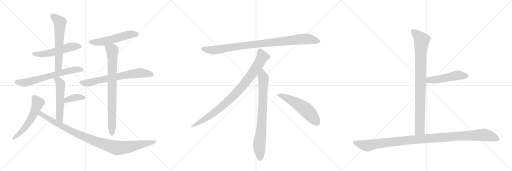
t = 0.00 s
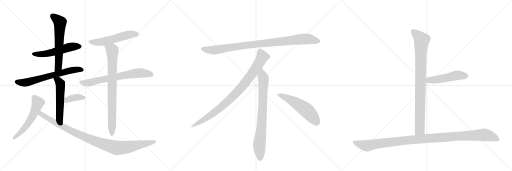
t = 2.81 s
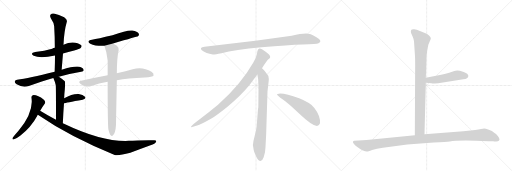
t = 5.61 s
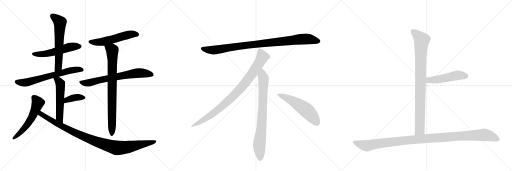
t = 8.42 s
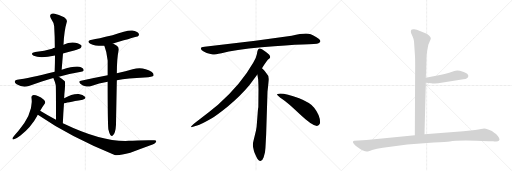
t = 11.23 s
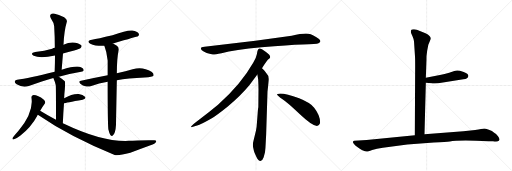
t = 14.03 s

The animated SVG that drew these frames (rendered in a browser with its animation timeline set to each time). Animation: 17 CSS @keyframes rules; one cycle of 14.03 s.

<svg version="1.1" viewBox="0 0 3072 1024" xmlns="http://www.w3.org/2000/svg">
  <g stroke="lightgray" stroke-dasharray="1,1" stroke-width="1" transform="scale(4, 4)">
    <line x1="0" y1="0" x2="256" y2="256"></line>
    <line x1="256" y1="0" x2="0" y2="256"></line>
    <line x1="128" y1="0" x2="128" y2="256"></line>
    <line x1="0" y1="128" x2="256" y2="128"></line>
    <line x1="256" y1="0" x2="512" y2="256"></line>
    <line x1="512" y1="0" x2="256" y2="256"></line>
    <line x1="384" y1="0" x2="384" y2="256"></line>
    <line x1="256" y1="128" x2="512" y2="128"></line>
    <line x1="512" y1="0" x2="768" y2="256"></line>
    <line x1="768" y1="0" x2="512" y2="256"></line>
    <line x1="640" y1="0" x2="640" y2="256"></line>
    <line x1="512" y1="128" x2="768" y2="128"></line>
  </g>
<g transform="scale(1, -1) translate(0, -850)">
   <style type="text/css">
    @keyframes keyframes0 {
      from {
       stroke: black;
       stroke-dashoffset: 536;
       stroke-width: 128;
       }
       64% {
       animation-timing-function: step-end;
       stroke: black;
       stroke-dashoffset: 0;
       stroke-width: 128;
       }
       to {
       stroke: black;
       stroke-width: 1024;
       }
       }
       #make-me-a-hanzi-animation-0 {
         animation: keyframes0 0.686198s both;
         animation-delay: 0.000000s;
         animation-timing-function: linear;
       }
    @keyframes keyframes1 {
      from {
       stroke: black;
       stroke-dashoffset: 609;
       stroke-width: 128;
       }
       66% {
       animation-timing-function: step-end;
       stroke: black;
       stroke-dashoffset: 0;
       stroke-width: 128;
       }
       to {
       stroke: black;
       stroke-width: 1024;
       }
       }
       #make-me-a-hanzi-animation-1 {
         animation: keyframes1 0.745605s both;
         animation-delay: 0.686198s;
         animation-timing-function: linear;
       }
    @keyframes keyframes2 {
      from {
       stroke: black;
       stroke-dashoffset: 657;
       stroke-width: 128;
       }
       68% {
       animation-timing-function: step-end;
       stroke: black;
       stroke-dashoffset: 0;
       stroke-width: 128;
       }
       to {
       stroke: black;
       stroke-width: 1024;
       }
       }
       #make-me-a-hanzi-animation-2 {
         animation: keyframes2 0.784668s both;
         animation-delay: 1.431803s;
         animation-timing-function: linear;
       }
    @keyframes keyframes3 {
      from {
       stroke: black;
       stroke-dashoffset: 537;
       stroke-width: 128;
       }
       64% {
       animation-timing-function: step-end;
       stroke: black;
       stroke-dashoffset: 0;
       stroke-width: 128;
       }
       to {
       stroke: black;
       stroke-width: 1024;
       }
       }
       #make-me-a-hanzi-animation-3 {
         animation: keyframes3 0.687012s both;
         animation-delay: 2.216471s;
         animation-timing-function: linear;
       }
    @keyframes keyframes4 {
      from {
       stroke: black;
       stroke-dashoffset: 375;
       stroke-width: 128;
       }
       55% {
       animation-timing-function: step-end;
       stroke: black;
       stroke-dashoffset: 0;
       stroke-width: 128;
       }
       to {
       stroke: black;
       stroke-width: 1024;
       }
       }
       #make-me-a-hanzi-animation-4 {
         animation: keyframes4 0.555176s both;
         animation-delay: 2.903483s;
         animation-timing-function: linear;
       }
    @keyframes keyframes5 {
      from {
       stroke: black;
       stroke-dashoffset: 555;
       stroke-width: 128;
       }
       64% {
       animation-timing-function: step-end;
       stroke: black;
       stroke-dashoffset: 0;
       stroke-width: 128;
       }
       to {
       stroke: black;
       stroke-width: 1024;
       }
       }
       #make-me-a-hanzi-animation-5 {
         animation: keyframes5 0.701660s both;
         animation-delay: 3.458659s;
         animation-timing-function: linear;
       }
    @keyframes keyframes6 {
      from {
       stroke: black;
       stroke-dashoffset: 997;
       stroke-width: 128;
       }
       76% {
       animation-timing-function: step-end;
       stroke: black;
       stroke-dashoffset: 0;
       stroke-width: 128;
       }
       to {
       stroke: black;
       stroke-width: 1024;
       }
       }
       #make-me-a-hanzi-animation-6 {
         animation: keyframes6 1.061361s both;
         animation-delay: 4.160319s;
         animation-timing-function: linear;
       }
    @keyframes keyframes7 {
      from {
       stroke: black;
       stroke-dashoffset: 543;
       stroke-width: 128;
       }
       64% {
       animation-timing-function: step-end;
       stroke: black;
       stroke-dashoffset: 0;
       stroke-width: 128;
       }
       to {
       stroke: black;
       stroke-width: 1024;
       }
       }
       #make-me-a-hanzi-animation-7 {
         animation: keyframes7 0.691895s both;
         animation-delay: 5.221680s;
         animation-timing-function: linear;
       }
    @keyframes keyframes8 {
      from {
       stroke: black;
       stroke-dashoffset: 693;
       stroke-width: 128;
       }
       69% {
       animation-timing-function: step-end;
       stroke: black;
       stroke-dashoffset: 0;
       stroke-width: 128;
       }
       to {
       stroke: black;
       stroke-width: 1024;
       }
       }
       #make-me-a-hanzi-animation-8 {
         animation: keyframes8 0.813965s both;
         animation-delay: 5.913574s;
         animation-timing-function: linear;
       }
    @keyframes keyframes9 {
      from {
       stroke: black;
       stroke-dashoffset: 805;
       stroke-width: 128;
       }
       72% {
       animation-timing-function: step-end;
       stroke: black;
       stroke-dashoffset: 0;
       stroke-width: 128;
       }
       to {
       stroke: black;
       stroke-width: 1024;
       }
       }
       #make-me-a-hanzi-animation-9 {
         animation: keyframes9 0.905111s both;
         animation-delay: 6.727539s;
         animation-timing-function: linear;
       }
    @keyframes keyframes10 {
      from {
       stroke: black;
       stroke-dashoffset: 952;
       stroke-width: 128;
       }
       76% {
       animation-timing-function: step-end;
       stroke: black;
       stroke-dashoffset: 0;
       stroke-width: 128;
       }
       to {
       stroke: black;
       stroke-width: 1024;
       }
       }
       #make-me-a-hanzi-animation-10 {
         animation: keyframes10 1.024740s both;
         animation-delay: 7.632650s;
         animation-timing-function: linear;
       }
    @keyframes keyframes11 {
      from {
       stroke: black;
       stroke-dashoffset: 897;
       stroke-width: 128;
       }
       74% {
       animation-timing-function: step-end;
       stroke: black;
       stroke-dashoffset: 0;
       stroke-width: 128;
       }
       to {
       stroke: black;
       stroke-width: 1024;
       }
       }
       #make-me-a-hanzi-animation-11 {
         animation: keyframes11 0.979980s both;
         animation-delay: 8.657389s;
         animation-timing-function: linear;
       }
    @keyframes keyframes12 {
      from {
       stroke: black;
       stroke-dashoffset: 792;
       stroke-width: 128;
       }
       72% {
       animation-timing-function: step-end;
       stroke: black;
       stroke-dashoffset: 0;
       stroke-width: 128;
       }
       to {
       stroke: black;
       stroke-width: 1024;
       }
       }
       #make-me-a-hanzi-animation-12 {
         animation: keyframes12 0.894531s both;
         animation-delay: 9.637370s;
         animation-timing-function: linear;
       }
    @keyframes keyframes13 {
      from {
       stroke: black;
       stroke-dashoffset: 548;
       stroke-width: 128;
       }
       64% {
       animation-timing-function: step-end;
       stroke: black;
       stroke-dashoffset: 0;
       stroke-width: 128;
       }
       to {
       stroke: black;
       stroke-width: 1024;
       }
       }
       #make-me-a-hanzi-animation-13 {
         animation: keyframes13 0.695964s both;
         animation-delay: 10.531901s;
         animation-timing-function: linear;
       }
    @keyframes keyframes14 {
      from {
       stroke: black;
       stroke-dashoffset: 904;
       stroke-width: 128;
       }
       75% {
       animation-timing-function: step-end;
       stroke: black;
       stroke-dashoffset: 0;
       stroke-width: 128;
       }
       to {
       stroke: black;
       stroke-width: 1024;
       }
       }
       #make-me-a-hanzi-animation-14 {
         animation: keyframes14 0.985677s both;
         animation-delay: 11.227865s;
         animation-timing-function: linear;
       }
    @keyframes keyframes15 {
      from {
       stroke: black;
       stroke-dashoffset: 495;
       stroke-width: 128;
       }
       62% {
       animation-timing-function: step-end;
       stroke: black;
       stroke-dashoffset: 0;
       stroke-width: 128;
       }
       to {
       stroke: black;
       stroke-width: 1024;
       }
       }
       #make-me-a-hanzi-animation-15 {
         animation: keyframes15 0.652832s both;
         animation-delay: 12.213542s;
         animation-timing-function: linear;
       }
    @keyframes keyframes16 {
      from {
       stroke: black;
       stroke-dashoffset: 1125;
       stroke-width: 128;
       }
       79% {
       animation-timing-function: step-end;
       stroke: black;
       stroke-dashoffset: 0;
       stroke-width: 128;
       }
       to {
       stroke: black;
       stroke-width: 1024;
       }
       }
       #make-me-a-hanzi-animation-16 {
         animation: keyframes16 1.165527s both;
         animation-delay: 12.866374s;
         animation-timing-function: linear;
       }
</style>
<path d="M 378 530 Q 409 540 445 548 Q 479 558 484 563 Q 493 570 488 579 Q 481 589 452 595 Q 418 601 381 582 L 329 564 Q 320 563 313 559 Q 267 546 211 539 Q 177 532 202 516 Q 242 498 330 518 L 378 530 Z" fill="lightgray"></path> 
<path d="M 370 432 Q 374 483 378 530 L 381 582 Q 384 663 401 721 Q 405 733 385 747 Q 351 766 328 769 Q 312 773 304 764 Q 297 757 305 742 Q 324 714 325 694 Q 329 633 329 564 L 330 518 Q 330 472 328 421 C 327 391 368 402 370 432 Z" fill="lightgray"></path> 
<path d="M 353 391 Q 411 407 487 420 Q 502 421 502 429 Q 503 441 486 448 Q 456 460 370 432 L 328 421 Q 171 382 103 373 Q 91 372 89 364 Q 86 354 100 345 Q 136 323 173 335 Q 258 366 315 382 Q 316 383 320 383 L 353 391 Z" fill="lightgray"></path> 
<path d="M 377 112 Q 380 176 384 231 L 385 261 Q 386 289 389 315 Q 392 357 389 363 Q 370 382 353 391 C 327 406 308 411 320 383 Q 332 356 335 338 Q 334 337 335 333 Q 336 311 336 133 C 336 103 376 82 377 112 Z" fill="lightgray"></path> 
<path d="M 384 231 Q 393 235 496 253 Q 520 259 510 271 Q 498 284 472 287 Q 435 290 385 261 C 359 246 355 222 384 231 Z" fill="lightgray"></path> 
<path d="M 241 187 Q 254 209 267 227 Q 277 240 263 253 Q 224 283 197 280 Q 187 277 189 263 Q 202 176 111 66 Q 89 41 77 26 Q 70 11 84 16 Q 100 19 121 36 Q 187 88 223 155 Q 224 159 227 162 L 241 187 Z" fill="lightgray"></path> 
<path d="M 227 162 Q 419 30 688 -79 Q 710 -85 782 -66 Q 840 -44 903 -21 Q 931 -11 937 1 Q 940 11 923 10 Q 829 11 772 6 Q 613 -1 384 109 Q 380 110 377 112 L 336 133 Q 288 158 241 187 C 215 203 202 179 227 162 Z" fill="lightgray"></path> 
<path d="M 678 590 Q 825 632 828 633 Q 837 642 832 650 Q 825 662 794 668 Q 764 672 675 639 Q 585 618 552 612 Q 515 605 542 589 Q 572 574 626 576 L 678 590 Z" fill="lightgray"></path> 
<path d="M 701 370 Q 767 382 868 386 Q 917 390 921 397 Q 925 409 909 420 Q 857 454 796 436 Q 756 426 701 411 L 646 399 Q 570 384 486 367 Q 467 364 482 349 Q 497 337 513 333 Q 532 329 548 335 Q 593 350 646 360 L 701 370 Z" fill="lightgray"></path> 
<path d="M 650 75 Q 656 50 662 41 Q 668 34 675 36 Q 693 48 696 103 Q 696 115 701 370 L 701 411 Q 701 499 712 549 Q 715 567 701 576 Q 688 585 678 590 C 652 605 616 604 626 576 Q 641 539 646 488 Q 646 448 646 399 L 646 360 Q 646 110 650 75 Z" fill="lightgray"></path> 
<path d="M 1750 636 L 1532 607 L 1227 570 Q 1194 567 1211 549 Q 1219 542 1240 533 Q 1268 525 1277 524 Q 1287 523 1329 532 Q 1407 551 1569 567 Q 1731 582 1816 584 Q 1901 586 1911 591 Q 1933 601 1912 618 Q 1880 645 1849 649 Q 1819 653 1750 636 Z" fill="lightgray"></path> 
<path d="M 1572 442 Q 1600 485 1607 492 L 1618 502 Q 1621 505 1621 511 Q 1621 516 1614 524 Q 1596 541 1572 556 Q 1561 561 1557 560 L 1552 557 Q 1550 556 1548 552 Q 1546 547 1545 546 L 1541 526 Q 1538 507 1520 476 Q 1448 348 1308 222 Q 1259 181 1204 140 Q 1150 99 1148 94 Q 1141 84 1158 90 L 1183 98 Q 1203 103 1271 142 Q 1292 153 1365 211 Q 1446 279 1496 340 L 1544 404 L 1572 442 Z" fill="lightgray"></path> 
<path d="M 1597 46 L 1605 302 L 1611 354 Q 1613 370 1613 377 Q 1613 398 1595 416 Q 1593 421 1572 442 C 1551 464 1539 434 1544 404 L 1549 376 Q 1551 335 1551 314 L 1550 208 Q 1548 202 1546 172 L 1542 119 Q 1540 86 1536 68 L 1521 6 Q 1513 -22 1522 -47 L 1524 -56 Q 1526 -62 1538 -89 Q 1551 -116 1563 -115 Q 1575 -114 1582 -93 L 1590 -63 Q 1593 -40 1594 -12 L 1597 46 Z" fill="lightgray"></path> 
<path d="M 1662 285 Q 1665 274 1695 256 Q 1725 237 1801 164 Q 1878 91 1905 96 Q 1915 97 1920 111 Q 1924 155 1885 205 Q 1860 235 1795 261 Q 1712 292 1674 289 Q 1661 289 1662 285 Z" fill="lightgray"></path> 
<path d="M 2484 603 L 2490 512 Q 2491 499 2491 458 L 2489 39 C 2489 9 2546 15 2547 45 L 2555 354 L 2555 384 L 2558 470 Q 2559 488 2559 514 L 2563 546 L 2570 582 L 2585 618 Q 2585 636 2553 651 L 2512 668 Q 2504 671 2485 675 Q 2465 678 2465 665 Q 2465 660 2467 652 L 2475 633 Q 2482 617 2484 603 Z" fill="lightgray"></path> 
<path d="M 2555 354 L 2589 351 Q 2592 350 2629 352 L 2780 375 Q 2809 379 2810 395 Q 2811 400 2803 408 Q 2794 416 2778 421 Q 2744 434 2726 425 L 2695 415 Q 2664 405 2647 403 L 2555 384 C 2526 378 2525 357 2555 354 Z" fill="lightgray"></path> 
<path d="M 2489 39 L 2200 11 L 2126 6 Q 2120 6 2118 1 Q 2116 -4 2124 -13 Q 2129 -22 2146 -33 Q 2162 -45 2174 -51 Q 2196 -59 2202 -58 Q 2207 -58 2233 -49 Q 2259 -40 2297 -36 L 2444 -16 L 2603 -4 Q 2678 -2 2699 2 Q 2747 12 2931 4 L 2958 3 Q 2970 2 2987 4 Q 2994 7 2997 13 Q 3000 18 2988 34 Q 2976 50 2965 55 Q 2954 64 2933 72 Q 2911 80 2905 80 Q 2898 80 2886 77 Q 2873 73 2851 71 L 2780 64 L 2547 45 L 2489 39 Z" fill="lightgray"></path> 
      <clipPath id="make-me-a-hanzi-clip-0">
      <path d="M 378 530 Q 409 540 445 548 Q 479 558 484 563 Q 493 570 488 579 Q 481 589 452 595 Q 418 601 381 582 L 329 564 Q 320 563 313 559 Q 267 546 211 539 Q 177 532 202 516 Q 242 498 330 518 L 378 530 Z" fill="lightgray"></path>
      </clipPath>
      <path clip-path="url(#make-me-a-hanzi-clip-0)" d="M 204 528 L 282 530 L 422 570 L 478 573 " fill="none" id="make-me-a-hanzi-animation-0" stroke-dasharray="408 816" stroke-linecap="round"></path>

      <clipPath id="make-me-a-hanzi-clip-1">
      <path d="M 370 432 Q 374 483 378 530 L 381 582 Q 384 663 401 721 Q 405 733 385 747 Q 351 766 328 769 Q 312 773 304 764 Q 297 757 305 742 Q 324 714 325 694 Q 329 633 329 564 L 330 518 Q 330 472 328 421 C 327 391 368 402 370 432 Z" fill="lightgray"></path>
      </clipPath>
      <path clip-path="url(#make-me-a-hanzi-clip-1)" d="M 316 755 L 360 718 L 351 455 L 334 428 " fill="none" id="make-me-a-hanzi-animation-1" stroke-dasharray="481 962" stroke-linecap="round"></path>

      <clipPath id="make-me-a-hanzi-clip-2">
      <path d="M 353 391 Q 411 407 487 420 Q 502 421 502 429 Q 503 441 486 448 Q 456 460 370 432 L 328 421 Q 171 382 103 373 Q 91 372 89 364 Q 86 354 100 345 Q 136 323 173 335 Q 258 366 315 382 Q 316 383 320 383 L 353 391 Z" fill="lightgray"></path>
      </clipPath>
      <path clip-path="url(#make-me-a-hanzi-clip-2)" d="M 100 361 L 150 355 L 422 428 L 491 431 " fill="none" id="make-me-a-hanzi-animation-2" stroke-dasharray="529 1058" stroke-linecap="round"></path>

      <clipPath id="make-me-a-hanzi-clip-3">
      <path d="M 377 112 Q 380 176 384 231 L 385 261 Q 386 289 389 315 Q 392 357 389 363 Q 370 382 353 391 C 327 406 308 411 320 383 Q 332 356 335 338 Q 334 337 335 333 Q 336 311 336 133 C 336 103 376 82 377 112 Z" fill="lightgray"></path>
      </clipPath>
      <path clip-path="url(#make-me-a-hanzi-clip-3)" d="M 327 376 L 340 374 L 362 350 L 356 148 L 373 120 " fill="none" id="make-me-a-hanzi-animation-3" stroke-dasharray="409 818" stroke-linecap="round"></path>

      <clipPath id="make-me-a-hanzi-clip-4">
      <path d="M 384 231 Q 393 235 496 253 Q 520 259 510 271 Q 498 284 472 287 Q 435 290 385 261 C 359 246 355 222 384 231 Z" fill="lightgray"></path>
      </clipPath>
      <path clip-path="url(#make-me-a-hanzi-clip-4)" d="M 389 240 L 400 253 L 443 265 L 500 264 " fill="none" id="make-me-a-hanzi-animation-4" stroke-dasharray="247 494" stroke-linecap="round"></path>

      <clipPath id="make-me-a-hanzi-clip-5">
      <path d="M 241 187 Q 254 209 267 227 Q 277 240 263 253 Q 224 283 197 280 Q 187 277 189 263 Q 202 176 111 66 Q 89 41 77 26 Q 70 11 84 16 Q 100 19 121 36 Q 187 88 223 155 Q 224 159 227 162 L 241 187 Z" fill="lightgray"></path>
      </clipPath>
      <path clip-path="url(#make-me-a-hanzi-clip-5)" d="M 201 268 L 227 234 L 199 160 L 151 86 L 86 25 " fill="none" id="make-me-a-hanzi-animation-5" stroke-dasharray="427 854" stroke-linecap="round"></path>

      <clipPath id="make-me-a-hanzi-clip-6">
      <path d="M 227 162 Q 419 30 688 -79 Q 710 -85 782 -66 Q 840 -44 903 -21 Q 931 -11 937 1 Q 940 11 923 10 Q 829 11 772 6 Q 613 -1 384 109 Q 380 110 377 112 L 336 133 Q 288 158 241 187 C 215 203 202 179 227 162 Z" fill="lightgray"></path>
      </clipPath>
      <path clip-path="url(#make-me-a-hanzi-clip-6)" d="M 244 177 L 246 167 L 289 139 L 448 55 L 551 11 L 663 -27 L 702 -36 L 762 -33 L 928 2 " fill="none" id="make-me-a-hanzi-animation-6" stroke-dasharray="869 1738" stroke-linecap="round"></path>

      <clipPath id="make-me-a-hanzi-clip-7">
      <path d="M 678 590 Q 825 632 828 633 Q 837 642 832 650 Q 825 662 794 668 Q 764 672 675 639 Q 585 618 552 612 Q 515 605 542 589 Q 572 574 626 576 L 678 590 Z" fill="lightgray"></path>
      </clipPath>
      <path clip-path="url(#make-me-a-hanzi-clip-7)" d="M 544 602 L 563 597 L 617 600 L 782 645 L 824 641 " fill="none" id="make-me-a-hanzi-animation-7" stroke-dasharray="415 830" stroke-linecap="round"></path>

      <clipPath id="make-me-a-hanzi-clip-8">
      <path d="M 701 370 Q 767 382 868 386 Q 917 390 921 397 Q 925 409 909 420 Q 857 454 796 436 Q 756 426 701 411 L 646 399 Q 570 384 486 367 Q 467 364 482 349 Q 497 337 513 333 Q 532 329 548 335 Q 593 350 646 360 L 701 370 Z" fill="lightgray"></path>
      </clipPath>
      <path clip-path="url(#make-me-a-hanzi-clip-8)" d="M 484 358 L 537 354 L 643 380 L 834 414 L 914 402 " fill="none" id="make-me-a-hanzi-animation-8" stroke-dasharray="565 1130" stroke-linecap="round"></path>

      <clipPath id="make-me-a-hanzi-clip-9">
      <path d="M 650 75 Q 656 50 662 41 Q 668 34 675 36 Q 693 48 696 103 Q 696 115 701 370 L 701 411 Q 701 499 712 549 Q 715 567 701 576 Q 688 585 678 590 C 652 605 616 604 626 576 Q 641 539 646 488 Q 646 448 646 399 L 646 360 Q 646 110 650 75 Z" fill="lightgray"></path>
      </clipPath>
      <path clip-path="url(#make-me-a-hanzi-clip-9)" d="M 634 572 L 674 549 L 671 46 " fill="none" id="make-me-a-hanzi-animation-9" stroke-dasharray="677 1354" stroke-linecap="round"></path>

      <clipPath id="make-me-a-hanzi-clip-10">
      <path d="M 1750 636 L 1532 607 L 1227 570 Q 1194 567 1211 549 Q 1219 542 1240 533 Q 1268 525 1277 524 Q 1287 523 1329 532 Q 1407 551 1569 567 Q 1731 582 1816 584 Q 1901 586 1911 591 Q 1933 601 1912 618 Q 1880 645 1849 649 Q 1819 653 1750 636 Z" fill="lightgray"></path>
      </clipPath>
      <path clip-path="url(#make-me-a-hanzi-clip-10)" d="M 1219 559 L 1241 552 L 1298 552 L 1527 585 L 1810 616 L 1849 617 L 1909 605 " fill="none" id="make-me-a-hanzi-animation-10" stroke-dasharray="824 1648" stroke-linecap="round"></path>

      <clipPath id="make-me-a-hanzi-clip-11">
      <path d="M 1572 442 Q 1600 485 1607 492 L 1618 502 Q 1621 505 1621 511 Q 1621 516 1614 524 Q 1596 541 1572 556 Q 1561 561 1557 560 L 1552 557 Q 1550 556 1548 552 Q 1546 547 1545 546 L 1541 526 Q 1538 507 1520 476 Q 1448 348 1308 222 Q 1259 181 1204 140 Q 1150 99 1148 94 Q 1141 84 1158 90 L 1183 98 Q 1203 103 1271 142 Q 1292 153 1365 211 Q 1446 279 1496 340 L 1544 404 L 1572 442 Z" fill="lightgray"></path>
      </clipPath>
      <path clip-path="url(#make-me-a-hanzi-clip-11)" d="M 1562 547 L 1575 510 L 1571 501 L 1525 427 L 1445 322 L 1343 221 L 1288 177 L 1153 93 " fill="none" id="make-me-a-hanzi-animation-11" stroke-dasharray="769 1538" stroke-linecap="round"></path>

      <clipPath id="make-me-a-hanzi-clip-12">
      <path d="M 1597 46 L 1605 302 L 1611 354 Q 1613 370 1613 377 Q 1613 398 1595 416 Q 1593 421 1572 442 C 1551 464 1539 434 1544 404 L 1549 376 Q 1551 335 1551 314 L 1550 208 Q 1548 202 1546 172 L 1542 119 Q 1540 86 1536 68 L 1521 6 Q 1513 -22 1522 -47 L 1524 -56 Q 1526 -62 1538 -89 Q 1551 -116 1563 -115 Q 1575 -114 1582 -93 L 1590 -63 Q 1593 -40 1594 -12 L 1597 46 Z" fill="lightgray"></path>
      </clipPath>
      <path clip-path="url(#make-me-a-hanzi-clip-12)" d="M 1573 431 L 1574 397 L 1581 379 L 1577 220 L 1569 85 L 1555 -24 L 1563 -102 " fill="none" id="make-me-a-hanzi-animation-12" stroke-dasharray="664 1328" stroke-linecap="round"></path>

      <clipPath id="make-me-a-hanzi-clip-13">
      <path d="M 1662 285 Q 1665 274 1695 256 Q 1725 237 1801 164 Q 1878 91 1905 96 Q 1915 97 1920 111 Q 1924 155 1885 205 Q 1860 235 1795 261 Q 1712 292 1674 289 Q 1661 289 1662 285 Z" fill="lightgray"></path>
      </clipPath>
      <path clip-path="url(#make-me-a-hanzi-clip-13)" d="M 1669 284 L 1712 268 L 1817 206 L 1865 163 L 1901 115 " fill="none" id="make-me-a-hanzi-animation-13" stroke-dasharray="420 840" stroke-linecap="round"></path>

      <clipPath id="make-me-a-hanzi-clip-14">
      <path d="M 2484 603 L 2490 512 Q 2491 499 2491 458 L 2489 39 C 2489 9 2546 15 2547 45 L 2555 354 L 2555 384 L 2558 470 Q 2559 488 2559 514 L 2563 546 L 2570 582 L 2585 618 Q 2585 636 2553 651 L 2512 668 Q 2504 671 2485 675 Q 2465 678 2465 665 Q 2465 660 2467 652 L 2475 633 Q 2482 617 2484 603 Z" fill="lightgray"></path>
      </clipPath>
      <path clip-path="url(#make-me-a-hanzi-clip-14)" d="M 2478 664 L 2531 610 L 2524 522 L 2519 72 L 2496 47 " fill="none" id="make-me-a-hanzi-animation-14" stroke-dasharray="776 1552" stroke-linecap="round"></path>

      <clipPath id="make-me-a-hanzi-clip-15">
      <path d="M 2555 354 L 2589 351 Q 2592 350 2629 352 L 2780 375 Q 2809 379 2810 395 Q 2811 400 2803 408 Q 2794 416 2778 421 Q 2744 434 2726 425 L 2695 415 Q 2664 405 2647 403 L 2555 384 C 2526 378 2525 357 2555 354 Z" fill="lightgray"></path>
      </clipPath>
      <path clip-path="url(#make-me-a-hanzi-clip-15)" d="M 2561 362 L 2573 370 L 2648 378 L 2743 399 L 2795 395 " fill="none" id="make-me-a-hanzi-animation-15" stroke-dasharray="367 734" stroke-linecap="round"></path>

      <clipPath id="make-me-a-hanzi-clip-16">
      <path d="M 2489 39 L 2200 11 L 2126 6 Q 2120 6 2118 1 Q 2116 -4 2124 -13 Q 2129 -22 2146 -33 Q 2162 -45 2174 -51 Q 2196 -59 2202 -58 Q 2207 -58 2233 -49 Q 2259 -40 2297 -36 L 2444 -16 L 2603 -4 Q 2678 -2 2699 2 Q 2747 12 2931 4 L 2958 3 Q 2970 2 2987 4 Q 2994 7 2997 13 Q 3000 18 2988 34 Q 2976 50 2965 55 Q 2954 64 2933 72 Q 2911 80 2905 80 Q 2898 80 2886 77 Q 2873 73 2851 71 L 2780 64 L 2547 45 L 2489 39 Z" fill="lightgray"></path>
      </clipPath>
      <path clip-path="url(#make-me-a-hanzi-clip-16)" d="M 2126 -4 L 2200 -23 L 2438 9 L 2903 42 L 2944 34 L 2985 16 " fill="none" id="make-me-a-hanzi-animation-16" stroke-dasharray="997 1994" stroke-linecap="round"></path>

</g>
</svg>
